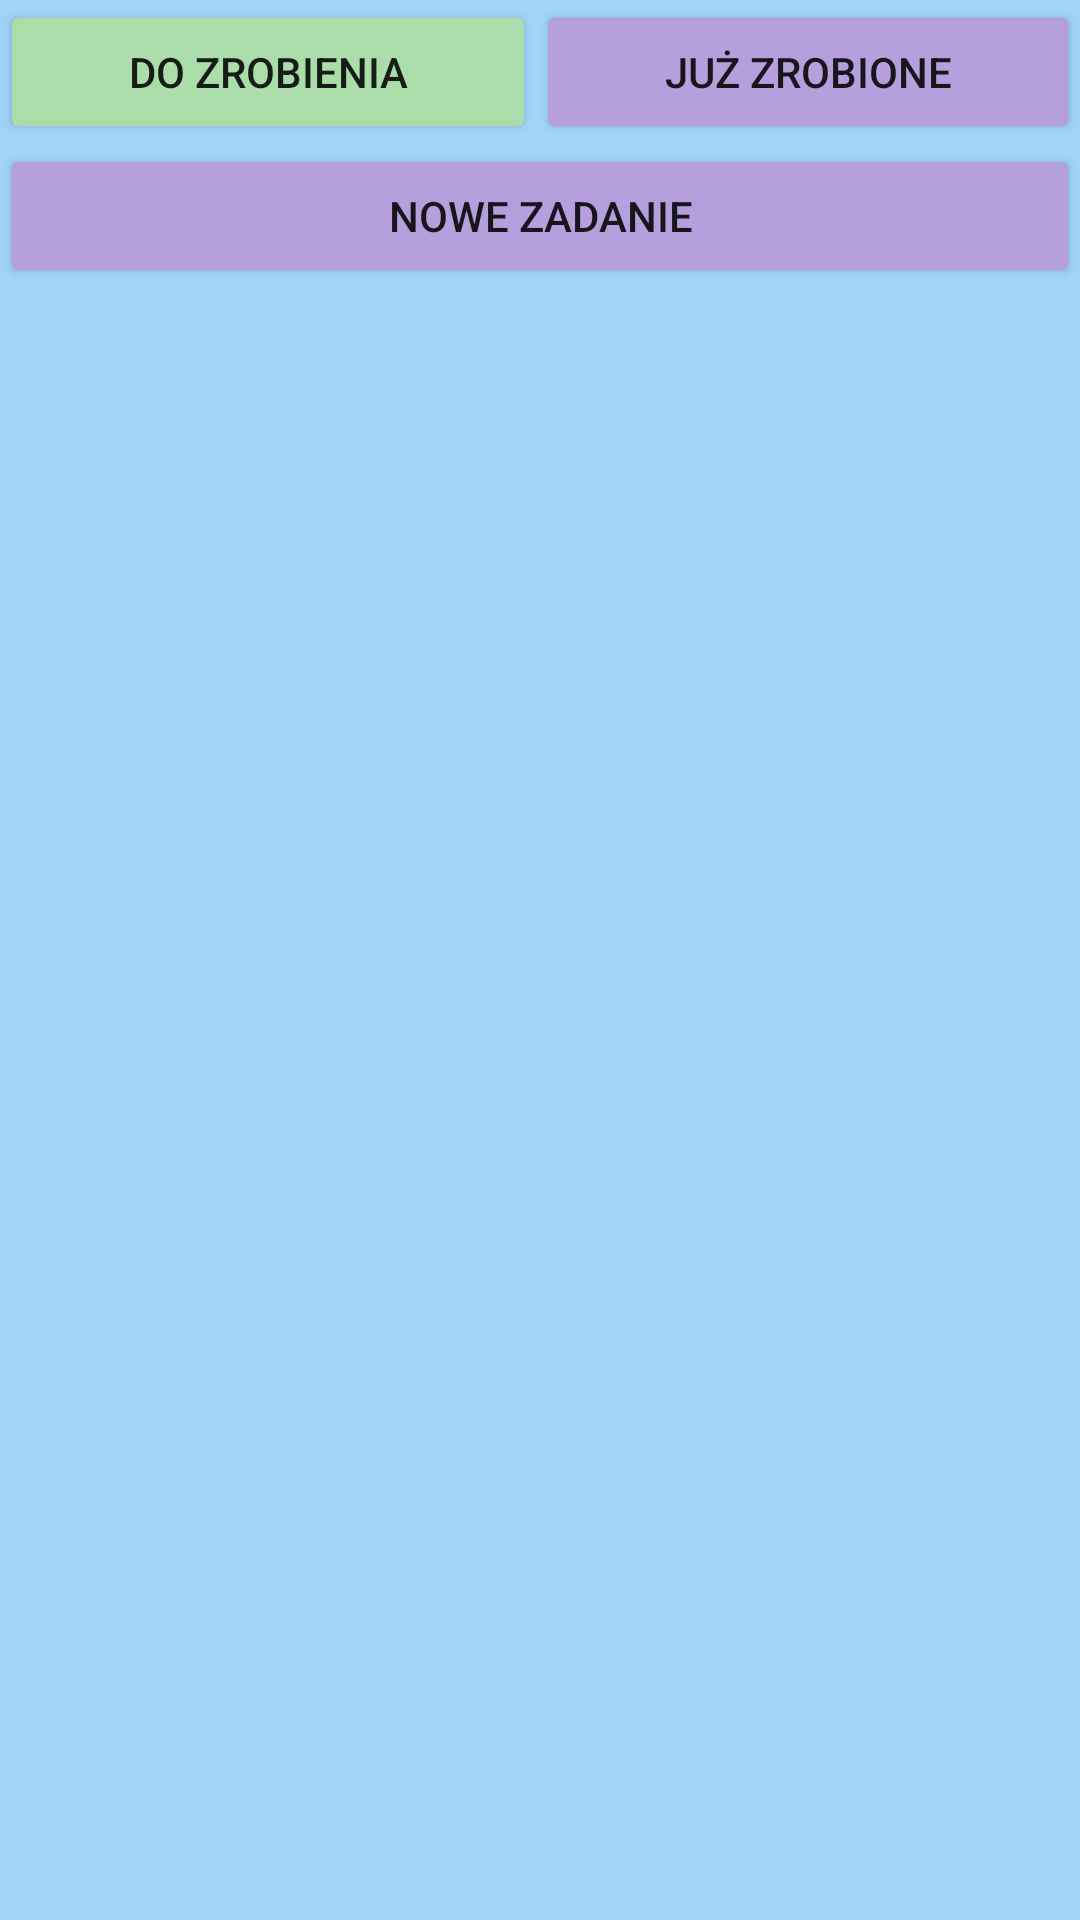

This screen was rendered from an Android layout file. Write that file and the resources it references.
<!-- AndroidManifest.xml: application theme Theme.PetFocus -->
<!-- res/layout/fragment_to_do.xml -->
<?xml version="1.0" encoding="utf-8"?>
<LinearLayout xmlns:android="http://schemas.android.com/apk/res/android"
    xmlns:tools="http://schemas.android.com/tools"
    android:layout_width="match_parent"
    android:layout_height="match_parent"
    android:background="@color/toDoBackground"
    android:orientation="vertical"
    tools:context=".ToDoFragment">

    <LinearLayout
        android:layout_width="match_parent"
        android:layout_height="wrap_content"
        android:weightSum="2">
        <Button
            android:id="@+id/btnShowNiezrobione"
            android:layout_width="wrap_content"
            android:layout_height="wrap_content"
            android:backgroundTint="@color/niewykonaneZadanie"
            android:layout_weight="1"
            android:text="Do Zrobienia"/>
        <Button
            android:id="@+id/btnShowZrobione"
            android:layout_width="wrap_content"
            android:layout_height="wrap_content"
            android:backgroundTint="@color/wykonaneZadanie"
            android:layout_weight="1"
            android:text="Już zrobione"/>
    </LinearLayout>

    <ScrollView
        android:layout_width="match_parent"
        android:layout_height="wrap_content">
        <LinearLayout
            android:layout_width="match_parent"
            android:layout_height="wrap_content"
            android:orientation="vertical">
            <LinearLayout
                android:id="@+id/TasksContainer"
                android:layout_width="match_parent"
                android:layout_height="wrap_content"
                android:orientation="vertical">
            </LinearLayout>
            <Button
                android:id="@+id/btnAddTask"
                android:layout_width="match_parent"
                android:layout_height="wrap_content"
                android:backgroundTint="@color/wykonaneZadanie"
                android:text="Nowe Zadanie"
                android:layout_marginBottom="60dp"/>
        </LinearLayout>
    </ScrollView>
</LinearLayout>
<!-- resources referenced by this layout -->
<resources>
  <color name="niewykonaneZadanie">#FADA</color>
  <color name="toDoBackground">#A1D5F8</color>
  <color name="wykonaneZadanie">#B59FDD</color>
  <style name="Theme.PetFocus" parent="Theme.MaterialComponents.DayNight.DarkActionBar">
          
          <item name="colorPrimary">@color/purple_500</item>
          <item name="colorPrimaryVariant">@color/purple_700</item>
          <item name="colorOnPrimary">@color/white</item>
          
          <item name="colorSecondary">@color/teal_200</item>
          <item name="colorSecondaryVariant">@color/teal_700</item>
          <item name="colorOnSecondary">@color/black</item>
          
          <item name="android:statusBarColor">?attr/colorPrimaryVariant</item>
          
      </style>
  <color name="purple_500">#FF6200EE</color>
  <color name="purple_700">#FF3700B3</color>
  <color name="white">#FFFFFFFF</color>
  <color name="teal_200">#FF03DAC5</color>
  <color name="teal_700">#FF018786</color>
  <color name="black">#FF000000</color>
</resources>
